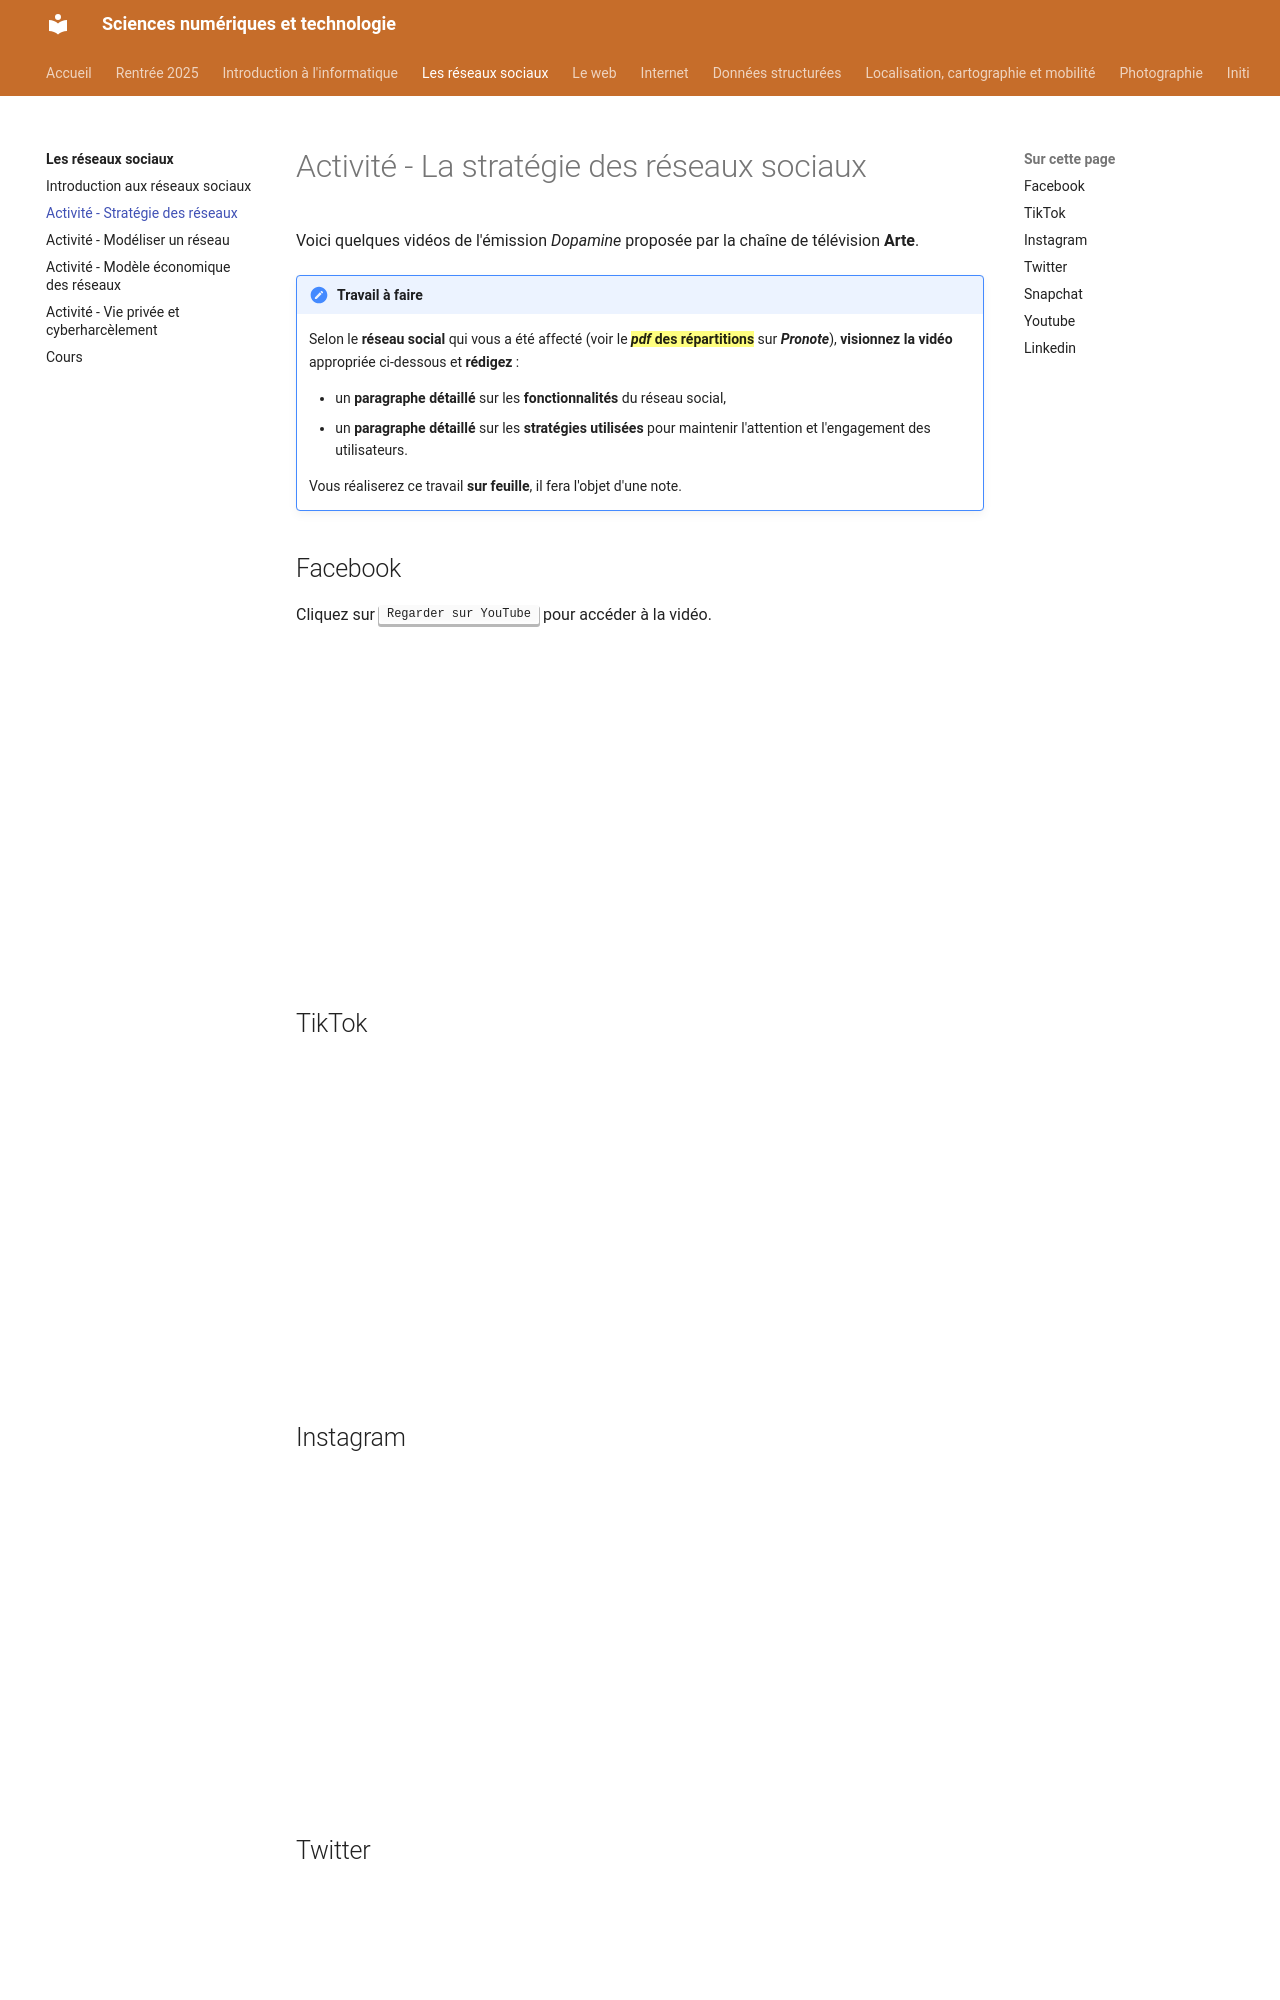

repository: erwandemerville/snt · page: reseaux_sociaux/dopamine/index.html · generator: mkdocs

# Activité - La stratégie des réseaux sociaux

Voici quelques vidéos de l'émission *Dopamine* proposée par la chaîne de télévision **Arte**.

!!! note "Travail à faire"
    Selon le **réseau social** qui vous a été affecté (voir le ==***pdf* des répartitions**== sur ***Pronote***), **visionnez la vidéo** appropriée ci-dessous et **rédigez** :

    - un **paragraphe détaillé** sur les **fonctionnalités** du réseau social,
    - un **paragraphe détaillé** sur les **stratégies utilisées** pour maintenir l'attention et l'engagement des utilisateurs.
    
    Vous réaliserez ce travail **sur feuille**, il fera l'objet d'une note.

## Facebook

Cliquez sur ++"Regarder sur YouTube"++ pour accéder à la vidéo.

<iframe width="560" height="315" src="https://www.youtube.com/embed/Tyli4ALfbl8?si=bul98KycMlTymiUH" title="YouTube video player" frameborder="0" allow="accelerometer; autoplay; clipboard-write; encrypted-media; gyroscope; picture-in-picture; web-share" referrerpolicy="strict-origin-when-cross-origin" allowfullscreen></iframe>

## TikTok

<iframe width="560" height="315" src="https://www.youtube.com/embed/-pOWdBpVR3s?si=K90K5lbGTYCBwP-O" title="YouTube video player" frameborder="0" allow="accelerometer; autoplay; clipboard-write; encrypted-media; gyroscope; picture-in-picture; web-share" allowfullscreen></iframe>
